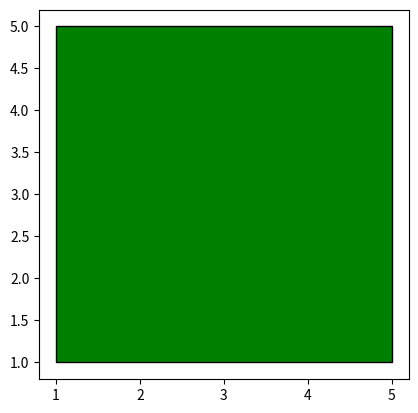

Python code for this plot:
import matplotlib.pyplot as pt

square = pt.Rectangle((1,1), 4, 4, fc = 'g', ec = 'black')
pt.gca().add_patch(square)
pt.axis('scaled')
pt.show()
